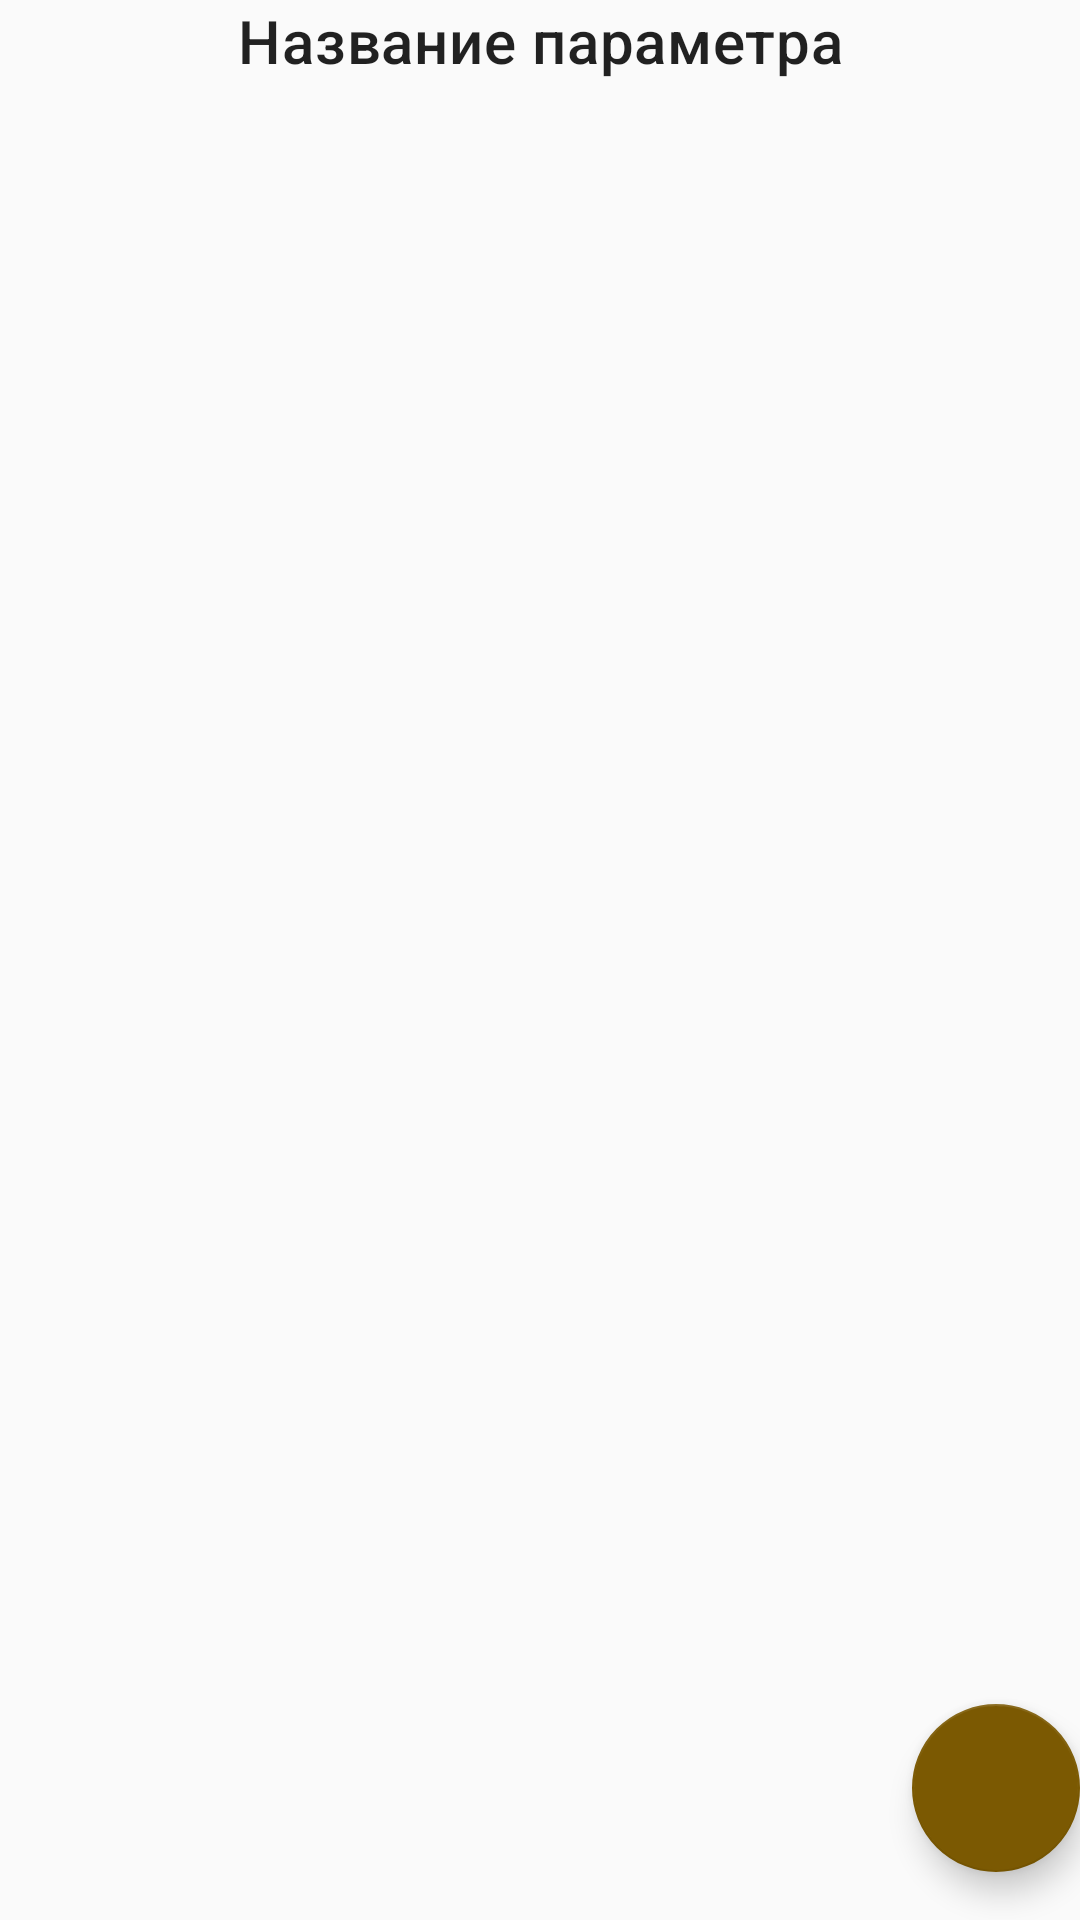

Here is an Android app screen rendered from its layout file. Give the layout XML and the strings, colors and styles it references.
<!-- AndroidManifest.xml: application theme Theme.PassTransfer -->
<!-- res/layout/fr_view.xml -->
<?xml version="1.0" encoding="utf-8"?>
<androidx.coordinatorlayout.widget.CoordinatorLayout
    xmlns:android="http://schemas.android.com/apk/res/android"
    xmlns:app="http://schemas.android.com/apk/res-auto"
    xmlns:tools="http://schemas.android.com/tools"
    android:layout_width="match_parent"
    android:layout_height="match_parent"
    tools:context=".ViewFragment">

    <LinearLayout
        android:orientation="vertical"
        android:layout_width="match_parent"
        android:layout_height="match_parent">

        <TextView
            android:id="@+id/textView"
            android:layout_width="match_parent"
            android:layout_height="wrap_content"
            style="@style/TextAppearance.MaterialComponents.Headline6"
            android:gravity="center"
            android:textAlignment="center"
            android:text="@string/txt_view" />

        <ListView
            android:id="@+id/list_values"
            android:layout_width="match_parent"
            android:layout_height="wrap_content" />

    </LinearLayout>


    <com.google.android.material.floatingactionbutton.FloatingActionButton
        android:id="@+id/b_view_del"
        android:layout_width="wrap_content"
        android:layout_height="wrap_content"
        android:layout_gravity="bottom|end"
        android:layout_marginEnd="@dimen/fab_margin"
        android:layout_marginBottom="16dp"
        app:srcCompat="@drawable/ic_btn_delete" />

</androidx.coordinatorlayout.widget.CoordinatorLayout>
<!-- resources referenced by this layout -->
<resources>
  <string name="txt_view">Название параметра</string>
  <style name="Theme.PassTransfer" parent="Theme.AppCompat.Light.DarkActionBar">
          
          <item name="colorPrimary">@color/purple_500</item>
          <item name="colorPrimaryDark">@color/purple_700</item>
          <item name="colorAccent">@color/teal_200</item>
          
      </style>
  <color name="purple_500">#EFAC00</color>
  <color name="purple_700">#FF7B5902</color>
  <color name="teal_200">#FF7B5902</color>
</resources>
